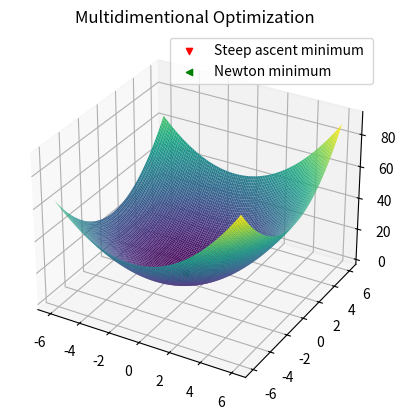

The matplotlib source for this figure:
# -*- coding: utf-8 -*-
"""optimization.ipynb

Automatically generated by Colaboratory.

Original file is located at
    https://colab.research.google.com/drive/1g-4NoBN86ZvgF-NLiepysfCuDSjpJUe_

#Computación III -Unidad I
+ Autor : Miguel Alejandro López Olvera
+ Contacto: alexander_105@live.com 
+ 05-10-2020

#Optimización en una dimensión
+ Búsqueda exhaustiva
+ Método de Newton 
+ Método de la sección aurea

#Clase Optimización 
+ Búsqueda exhaustiva
+ Método de Newton
+ Método de la sección aurea
"""

class Optimization:
    def __init__(self, func, tol, maxIter):
        self.tol = tol
        self.maxIter = maxIter
        self.func = func

    def Exhaustive_search(self, inicio, fin):
        x_a = np.arange(inicio, fin + 1)
        y_a = np.zeros(len(x_a))
        y_a_muestreo = np.zeros(9)
        max = -99999999
        min = 999999999
        index_min = 0
        index_max = 0
        for i in x_a:
            y_a[i] = self.func.subs(x, x_a[i])
            a = 0.1
            if (y_a[i] < min):
                min = y_a[i]
                index_min = x_a[i]
            for j in range(9):
                subs = x_a[i] + a
                y_a_muestreo[j] = self.func.subs(x, subs)
                if (y_a_muestreo[j] > max):
                    max = y_a_muestreo[j]
                    index_max = subs
                if (y_a_muestreo[j] < min):
                    min = y_a_muestreo[j]
                    index_min = subs
                a += 0.1
        return min, max, index_min, index_max

    def Newton_method(self, der1, der2, variable):
        # valor inicial
        x_1 = float(1)
        # inicializar error (delta)
        error = 99999  # valor inicial para el error, se actualizará en el ciclo
        count = 0
        while self.tol < error and count < self.maxIter:
            # Xk1 = xk - eval(f'(xf))/eval(f''(xk))
            x_2 = x_1 - (der1.subs(variable, x_1) / der2.subs(variable, x_1))
            # error = abs(actual-anterior)
            error = abs(x_1 - x_2)
            # count += 1
            count += 1
            # xk =Xk1
            x_1 = x_2
        return x_1

    def Golden_ratio_method(self, f, x_l, x_u, variable):
        prop = (float(sqrt(5)) - 1) / 2
        conteo = 0
        while (abs(x_u - x_l) > self.tol and conteo < self.maxIter):
            d = prop * (x_u - x_l)
            x_1 = x_l + d
            x_2 = x_u - d
            eval_x1 = f.subs(variable, x_1)
            eval_x2 = f.subs(variable, x_2)

            if (eval_x1 < eval_x2):
                x_l = x_2
                x_2 = x_1
                x_1 = x_l + (prop * (x_u - x_l))
            elif (eval_x2 < eval_x1):
                x_u = x_1
                x_1 = x_2
                x_2 = x_u - (prop * (x_u - x_l))
            conteo += 1
        return x_1

    def soloGradiente(self, f, a, b):
        # Primer derivada parcial con respecto de x
        derx = diff(f, x)
        # Primer derivdad parcial con respecto de y
        dery = diff(f, y)
        # Sustitución
        i = derx.subs([(x, a), (y, b)])
        j = dery.subs([(x, a), (y, b)])
        grad = np.array([i, j], dtype='float')
        x_h = a + i * (h)
        y_h = b + j * (h)
        # sustituyendo x por x_h
        g_h = f.subs([(x, x_h), (y, y_h)])
        g_prime_h = float(sqrt((i * i) + (j * j)))

        return grad,g_h,g_prime_h

    def Hessiana(self, f, a, b):
        # Hess = float(np.zeros((2,2)))
        elevacion = f.subs([(x, a), (y, b)])
        # Primer derivada parcial con respecto de x
        derx = diff(f, x)
        # Segeunda derivada parcial con respecto de x
        der2x = diff(derx, x)
        der2x_subs = der2x.subs([(x, a), (y, b)])
        # Primer derivdad parcial con respecto de y
        dery = diff(f, y)
        # Segunda derivada parcial con respecto de y
        der2y = diff(dery, y)
        der2y_subs = der2y.subs([(x, a), (y, b)])

        # Segunda derivada con respecto de x y y
        derxy = diff(f, x, y)
        derxy_subs = derxy.subs([(x, a), (y, b)])
        # Hessiana
        # Hess = der2x*der2y - (derxy*derxy)
        # det_Hess = Hess.subs([(x,a), (y,b)])
        Hess = np.array([[der2x_subs, derxy_subs], [derxy_subs, der2y_subs]], dtype='float')
        det_Hess = der2x * der2y - (derxy * derxy)
        det_Hess_subs = det_Hess.subs([(x, a), (y, b)])
        return Hess, det_Hess_subs

    def inv_Hess(self, Hess):
        invHess = np.linalg.inv(Hess)
        return invHess

    def ascensoPronunciado(self, f2, a, b, tol):
        f2derx = diff(f2, x)
        f2dery = diff(f2, y)

        # gradiente y hessiana
        grad,g_h,g_prime = self.soloGradiente(f2, a, b)
        g_h_prime = diff(g_h, h)
        g_h_dprime = diff(g_h_prime, h)
        a1 = 0
        b1 = 0
        while (g_prime > tol):
        #for r in range(10):
            a1 = 0
            b1 = 0
            hMax = self.Newton_method(g_h_prime, g_h_dprime, "h")
            a1 = a + (f2derx.subs([(x, a), (y, b)])) * hMax
            b1 = b + (f2dery.subs([(x, a), (y, b)]) * hMax)

            grad,g_h,g_prime = self.soloGradiente(f2, a1, b1)
            Hess, det_Hess = self.Hessiana(f2, a1, b1)
            g_h_prime = diff(g_h, h)
            g_h_dprime = diff(g_h_prime)
            a = a1
            b = b1

        z_value = float(f2.subs([(x, a1), (y, b1)]))
        f2Dderx = diff(f2derx, x)
        evalDderx = f2Dderx.subs([(x, a), (y, b)])
        if (det_Hess > 0 and evalDderx > 0):
            point_type = "Steep ascent minimum "
        elif (det_Hess > 0 and evalDderx < 0):
            point_type = "Steep ascent maximum "
        else:
            point_type = "Steep ascent saddle point"

        point = np.array([a1, b1, z_value], dtype="float")
        return point, point_type

    def multidimentionalNewton(self, f2, x0, tol):
        grad,g_h,g_prime = self.soloGradiente(f2, x0[0], x0[1])
        Hess, det_Hess = self.Hessiana(f2, x0[0], x0[1])
        invHess = self.inv_Hess(Hess)
        xk = np.zeros(2,dtype="float")
        count = 1
        if (det_Hess == 0):
            print("La matriz es no singular")
        else:
            while (abs(sqrt(((x0[0] - xk[0]) ** 2) + ((x0[1] - xk[1]) ** 2))) > tol):
                xk = np.zeros(2)
                xk = x0 - (np.dot(invHess, grad))
                x0 = xk
                grad,g_h,g_prime = self.soloGradiente(f2, x0[0], x0[1])
                Hess, det_Hess = self.Hessiana(f2, x0[0], x0[1])
                invHess = self.inv_Hess(Hess)
                count += 1
        z_value = float(f2.subs([(x, xk[0]), (y, xk[1])]))
        f2derx = diff(f2, x)
        f2Dderx = diff(f2derx, x)
        evalDderx = f2Dderx.subs([(x, x0[0]), (y, x0[1])])
        if (det_Hess > 0 and evalDderx > 0):
            point_type = "Newton minimum"
        elif (det_Hess > 0 and evalDderx < 0):
            point_type = "Newton maximum"
        else:
            point_type = "Newton saddle point"
        point = np.array([xk[0], xk[1], z_value], dtype='float')
        return point, point_type

"""#Graficación de métodos y puntos"""

class Graph:
    def __init__(self, func):
        self.func = func

    def PlotFunction(self, inicio, fin):
        x_a = np.linspace(-1, 2.5, 10000)
        y_a = np.zeros(len(x_a))

        for i in range(len(x_a)):
            y_a[i] = self.func.subs(x, x_a[i])
        plt.title("Búsqueda Exhaustiva")
        plt.xlabel("Variable independiente")
        plt.ylabel("Variable dependiente")
        # Generar gráfico usando x_a y y_a
        plt.plot(x_a, y_a, label=self.func)
        # Desplegar lyenda
        plt.legend(loc='best')

    def plotPoint(self, x, y, legend, color, mark):
        plt.scatter(x, y, label=legend, c=color, marker=mark)
        plt.legend(loc="best")

    def saveFigure(self, title, quality):
        plt.savefig(title, dpi=quality, bbox_inches='tight')

    def evalFunction(self, x, y):
        #Z = 2 * x * y + 2 * x - x ** 2 - 2 * y ** 2
        Z = x**2+y**2+2*x+4
        return Z

    def crearGrafico3D(self):
        return plt.axes(projection='3d')

    # Función para desplegar un punto o puntos en 3D (scatter)
    def plot3DPoint(self, x, y, z, l, color,mark,ax):
        # fig = plt.figure()
        # ax = plt.axes(projection='3d')
        ax.scatter(x, y, z, label=l,c = color, marker=mark)
        ax.legend(loc="best")

    def crearGrafico3D(self):
        return plt.axes(projection='3d')

    # Metodo para graficar una superficie de tres dimensiones
    def plotSurface(self, f, inicioX, finX, inicioY, finY, ax):
        # Generara valores para cada eje
        X = np.linspace(inicioX, finX, 100)
        Y = np.linspace(inicioY, finY, 100)

        # Generar un grid (matriz)
        X, Y = np.meshgrid(X, Y)
        print("Len(X)", len(X), " Len(X[0])", len(X[0]))

        Z = self.evalFunction(X, Y)

        # Generar gráfico en matplotlib
        # fig = plt.figure()

        ax.plot_surface(X, Y, Z, rstride=1, cstride=1,
                        cmap='viridis', edgecolor='none')

        ax.set_title("Multidimentional Optimization")
        # ax.set_title("Function: " + str(f));
        plt.show()

"""#Definición de método Main"""

from numpy import matrix
from sympy import *
import matplotlib.pyplot as plt
from sympy.abc import x, y, h, z
import numpy as np
import matplotlib
from time import time
import matplotlib.pyplot as plt

# habilitar impresión avanzada con latex
init_printing(use_unicode=True)


def main():
    func = x ** 4 - 3 * x ** 3 + 2 * x
    # func=x**2 + 2*x
    tol = 0.0001
    maxIter = 1000
    inicio = -100
    fin = 100

    der1 = diff(func)
    der2 = diff(der1)

    objOpt = Optimization(func, tol, maxIter)

    start_time_ES = time()
    min, max, index_min, index_max = objOpt.Exhaustive_search(inicio, fin)
    time_ES = time() - start_time_ES

    start_Newton = time()
    x_1_newton = objOpt.Newton_method(der1, der2, "x")
    time_Newton = time() - start_Newton

    start_Golden = time()
    x_1_golden = objOpt.Golden_ratio_method(func, inicio, fin, "x")
    time_Golden_ratio = time() - start_Golden

    """print("Exhaustive search: " + str(index_min))
    print("\t Time: " + str(time_ES) + "\n")
    print("Newton method: " + str(x_1_newton))
    print("\t Time: " + str(time_Newton) + "\n")
    print("Golden search method: " + str(x_1_golden))
    print("\t Time: " + str(time_Golden_ratio) + "\n")"""

    objGraph = Graph(func)
    """objGraph.PlotFunction(inicio,fin)
  
    minOrMax_Newton = der2.subs(x,x_1_newton)
    minOrMax_Golden = der2.subs(x,x_1_golden)
  
    if(der1.subs(x,index_min) < tol):#almost 0
      objGraph.plotPoint(index_min, min, "Minimum-Exhaustive Search", "b", ">")
    elif(der1.subs(x,index_max) < tol):#almost 0
      objGraph.plotPoint(index_max, max, "Maximum-Exhaustive Search", "b",">")
  
    if(minOrMax_Newton > 0):
      objGraph.plotPoint(x_1_newton, func.subs(x,x_1_newton), "Minimum-Newton", "r","v")
    elif(minOrMax_Newton < 0):
      objGraph.plotPoint(x_1_newton, func.subs(x,x_1_newton), "Maximum-Newton", "r","v")
  
    if(minOrMax_Golden > 0):
      objGraph.plotPoint(x_1_golden, func.subs(x,x_1_golden), "Minimum-Golden Search", "g","<")
    elif(minOrMax_Golden < 0):
      objGraph.plotPoint(x_1_golden, func.subs(x,x_1_golden), "Maximum-Golden Search", "g","<")
  
    #objGraph.saveFigure("Optimization",300)"""

    ##############################Optimización multidimensional####################################
    ###############################################################################################
    ############################## Ascenso pronunciado óptimo #####################################
    #f2 = 2 * x * y + 2 * x - x ** 2 - 2 * y ** 2
    f2 = x**2+y**2+2*x+4
    x0 = np.array([-1, 1], dtype='float')
    start_APO = time()
    point_APO, point_type_APO = objOpt.ascensoPronunciado(f2, x0[0], x0[1], tol)
    APO_Time = time() - start_APO
    print("Optimal steep ascent method run time: " + str("{:.5f}".format(APO_Time)))
    print(str(point_type_APO))
    print(str(point_APO))
    ################################## Newton Multivariable  ######################################
    inicio_Newton_Mult = time()
    point_Newton, Mult_New_Type = objOpt.multidimentionalNewton(f2, x0, tol)
    Newton_Mult_Time = time() - inicio_Newton_Mult
    print("Multivariable Newton method run time: " + str("{:.5f}".format(Newton_Mult_Time)))
    print(str(Mult_New_Type))
    print(str(point_Newton))

    # Comenzando a graficar en 3D
    ax = objGraph.crearGrafico3D()
    objGraph.plot3DPoint(point_APO[0], point_APO[1], point_APO[2], point_type_APO, "r","v", ax)
    objGraph.plot3DPoint(point_Newton[0], point_Newton[1], point_Newton[2], Mult_New_Type, "g","<", ax)
    objGraph.plotSurface(f2, -6, 6, -6, 6, ax)
    #objGraph.saveFigure("APO", 300)


if __name__ == "__main__":
    main()
